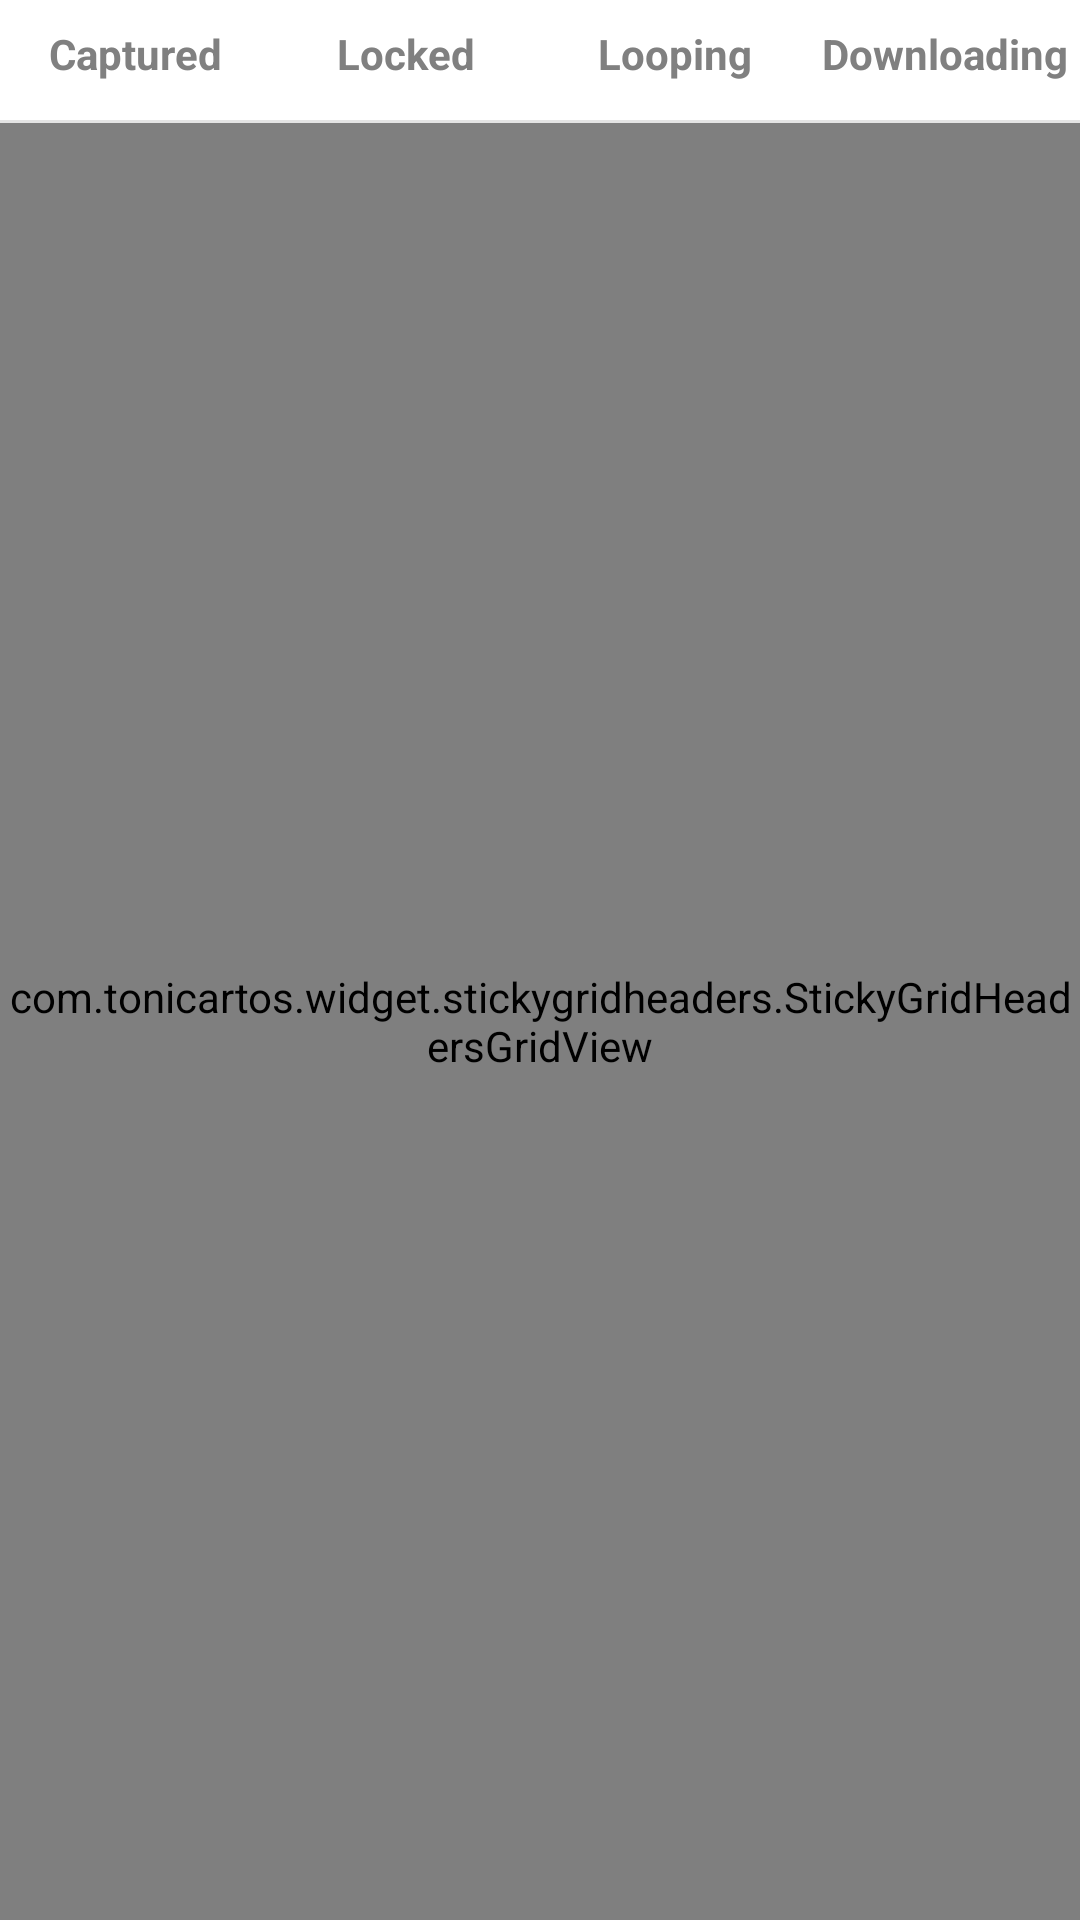

The Android layout XML behind this screen, and the referenced resources:
<!-- AndroidManifest.xml: activity theme AppTheme -->
<!-- res/layout/activity_remote_file.xml -->
<?xml version="1.0" encoding="utf-8"?>
<LinearLayout xmlns:android="http://schemas.android.com/apk/res/android"
    android:layout_width="match_parent"
    android:layout_height="match_parent"
    android:orientation="vertical" >
    
    <RadioGroup
	     android:id="@+id/remote_file_fragmen_tab"  
	     android:orientation="horizontal"  
	     android:layout_width="match_parent"  
	     android:layout_height="40dp" >  

	     <RadioButton
	         android:id="@+id/remote_file_capture"
	         style="@style/fragmen_tab"  
	         android:drawableBottom="@drawable/fragment_tab_bottom_selector"
	         android:text="@string/capture_file" />
	     
	     <RadioButton
	         android:id="@+id/remote_file_lock"
	         style="@style/fragmen_tab"
	         android:drawableBottom="@drawable/fragment_tab_bottom_selector"
	         android:text="@string/lock_file" />
	
	     <RadioButton
	         android:id="@+id/remote_file_loop"
	         style="@style/fragmen_tab"
	         android:drawableBottom="@drawable/fragment_tab_bottom_selector"
	         android:text="@string/loop_file" />  
	
	     <RadioButton
	         android:id="@+id/remote_file_downloading"
	         style="@style/fragmen_tab"
	         android:drawableBottom="@drawable/fragment_tab_bottom_selector"
	         android:text="@string/downloading_file" /> 

	</RadioGroup>
	
    <TextView
        android:layout_width="match_parent"
        android:layout_height="1dp"
        android:background="#e4e4e4" />
    
    <RelativeLayout
        android:layout_width="match_parent"
        android:layout_height="0dp"
        android:layout_weight="1" >
    
	    <FrameLayout
	        android:layout_width="match_parent"
	        android:layout_height="match_parent" >
	
	        <com.tonicartos.widget.stickygridheaders.StickyGridHeadersGridView
	            android:id="@+id/remote_file_gridview"  
	            android:layout_width="fill_parent"    
	            android:layout_height="fill_parent"
	            android:gravity="center"
	            android:verticalSpacing="0dip"  
	            android:horizontalSpacing="0dip"  
	            android:stretchMode="columnWidth"  
	            android:numColumns="2" />
	        
	        <TextView
	            android:id="@+id/remote_no_file"
	            android:layout_width="match_parent"
	            android:layout_height="match_parent"
	            android:gravity="center"
	            android:text="@string/no_file"
	            android:textColor="#999999"
	            android:visibility="gone"
	            android:textSize="16sp" />
	
	    </FrameLayout>
	    
	    <ProgressBar
	        android:id="@+id/remote_file_progressbar"
	        android:layout_width="wrap_content"
	        android:layout_height="wrap_content"
	        android:layout_centerInParent="true"
	        android:visibility="invisible" />
    
    </RelativeLayout>
    
</LinearLayout>
<!-- resources referenced by this layout -->
<resources>
  <!-- drawable fragment_tab_bottom_selector (drawable) -->
  <?xml version="1.0" encoding="utf-8"?>
  <selector xmlns:android="http://schemas.android.com/apk/res/android">
      <item android:state_pressed="true">
          <shape android:shape="rectangle">
              <size android:width="400dp" android:height="4dp" />
              <solid android:color="#2962FF" />
  
          </shape>
      </item>
  
      <item android:state_checked="true">
          <shape android:shape="rectangle">
              <size android:width="400dp" android:height="4dp" />
  
              <solid android:color="#2962FF" />
  
          </shape>
      </item>
  
      <item>
          <shape android:shape="rectangle">
              <size android:width="400dp" android:height="4dp" />
              <solid android:color="#00000000" />
          </shape>
      </item>
  </selector>
  <string name="capture_file">Captured</string>
  <string name="downloading_file">Downloading</string>
  <string name="lock_file">Locked</string>
  <string name="loop_file">Looping</string>
  <string name="no_file">No image or video</string>
  <style name="fragmen_tab">  
  	    <item name="android:layout_height">match_parent</item>  
  	    <item name="android:layout_width">match_parent</item>  
  	    <item name="android:layout_weight">1</item>  
  	    <item name="android:gravity">center</item>  
  	    <item name="android:textSize">14sp</item>
          <item name="android:textStyle">bold</item>
  	    <item name="android:textColor">@drawable/tab_textcolor_selector</item>
  	    <item name="android:button">@null</item>  
  	</style>
  <style name="AppTheme" parent="AppBaseTheme">
          <item name="android:actionBarStyle">@style/MyActionBar</item> 
          <item name="android:actionMenuTextAppearance">@style/MenuTextStyle</item>
      </style>
  <!-- drawable tab_textcolor_selector (drawable) -->
  <?xml version="1.0" encoding="utf-8"?>
    
  <selector xmlns:android="http://schemas.android.com/apk/res/android">  
      <item android:color="@color/text_color" android:state_pressed="true" />  
      <item android:color="@color/text_color" android:state_checked="true" />  
      <item android:color="@color/grey" />  
  </selector>
  <style name="AppBaseTheme" parent="android:Theme.Holo.Light.DarkActionBar">
                
      </style>
  <style name="MyActionBar" parent="@android:style/Widget.Holo.Light.ActionBar.Solid.Inverse">  
          <item name="android:background">@drawable/action_bar</item>
          
          
          <item name="android:displayOptions" />
      </style>
  <style name="MenuTextStyle">
  	    <item name="android:textColor">@android:color/white</item>
  	    <item name="android:textSize">16sp</item>
  	</style>
  <color name="text_color">#FF000000</color>
  <color name="grey">#808080</color>
</resources>
